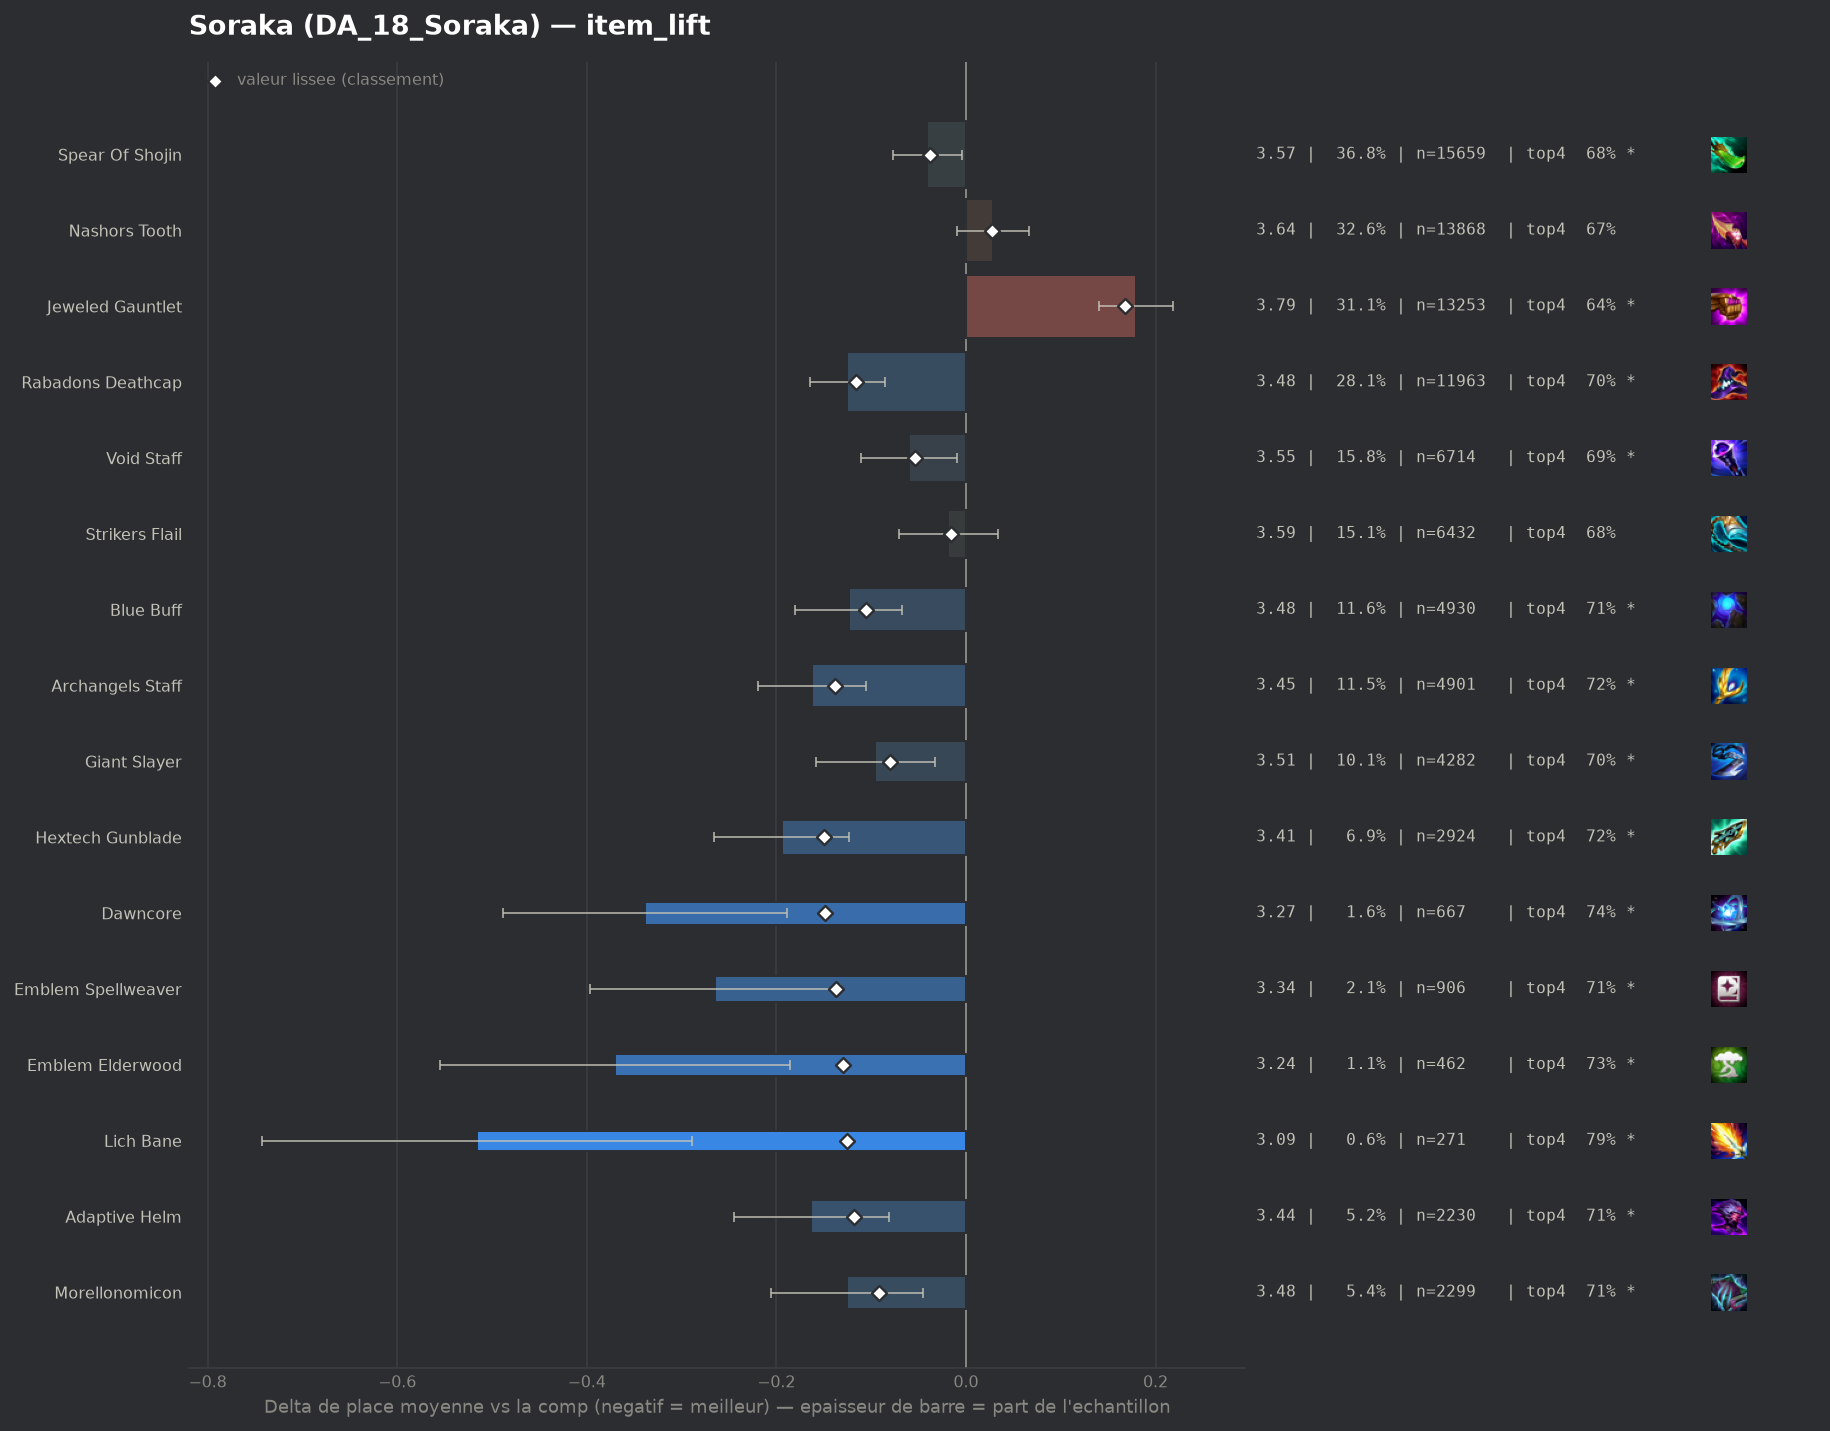

The table this chart was drawn from, first rows:
group, label, n, share, avg_place, shrunk_avg, score, d_avg, d_avg_pess, impact, d_top4, win, top2, top4, sd, z, p, significant
populaire, Hextech Gunblade, 2924, 0.06869, 3.414, 3.458, -0.15, -0.194, -0.123, 0.0103, 0.0425, 0.1809, 0.3803, 0.7192, 1.902, -5.33, 0.0, True
pepite, Dawncore, 667, 0.01567, 3.27, 3.46, -0.149, -0.339, -0.189, 0.0023, 0.0639, 0.2264, 0.4258, 0.7406, 1.958, -4.43, 1e-05, True
populaire, Archangels Staff, 4901, 0.1151, 3.447, 3.471, -0.138, -0.162, -0.105, 0.0159, 0.0401, 0.1804, 0.3816, 0.7168, 1.92, -5.56, 0.0, True
pepite, Emblem Spellweaver, 906, 0.02128, 3.343, 3.472, -0.137, -0.265, -0.133, 0.0029, 0.0341, 0.2274, 0.4216, 0.7108, 2.005, -3.94, 8e-05, True
pepite, Emblem Elderwood, 462, 0.01085, 3.238, 3.478, -0.13, -0.37, -0.186, 0.0014, 0.0506, 0.2641, 0.461, 0.7273, 2.013, -3.93, 8e-05, True
pepite, Lich Bane, 271, 0.006366, 3.092, 3.484, -0.125, -0.516, -0.289, 0.0008, 0.1093, 0.2399, 0.4686, 0.786, 1.898, -4.46, 1e-05, True
pepite, Adaptive Helm, 2230, 0.05238, 3.445, 3.49, -0.118, -0.163, -0.081, 0.0062, 0.0376, 0.1834, 0.378, 0.7143, 1.917, -3.91, 9e-05, True
populaire, Rabadons Deathcap, 11963, 0.281, 3.484, 3.492, -0.116, -0.125, -0.085, 0.0327, 0.0242, 0.1851, 0.3798, 0.7009, 1.965, -6.11, 0.0, True
populaire, Blue Buff, 4930, 0.1158, 3.485, 3.503, -0.105, -0.123, -0.067, 0.0122, 0.0332, 0.1748, 0.369, 0.7099, 1.92, -4.26, 2e-05, True
pepite, Morellonomicon, 2299, 0.054, 3.483, 3.517, -0.092, -0.126, -0.045, 0.0049, 0.0327, 0.164, 0.3736, 0.7094, 1.91, -3.06, 0.00218, True
populaire, Giant Slayer, 4282, 0.1006, 3.513, 3.529, -0.08, -0.096, -0.033, 0.008, 0.0255, 0.1796, 0.3718, 0.7022, 1.985, -3.01, 0.00262, True
, Red Buff, 1355, 0.03183, 3.513, 3.55, -0.059, -0.096, 0.0, 0.0019, 0.0333, 0.1668, 0.3727, 0.71, 1.934, -1.79, 0.07377, True
populaire, Void Staff, 6714, 0.1577, 3.548, 3.555, -0.054, -0.06, -0.009, 0.0085, 0.0136, 0.1772, 0.3674, 0.6903, 1.978, -2.33, 0.02007, True
populaire, Spear Of Shojin, 15659, 0.3678, 3.568, 3.57, -0.038, -0.041, -0.004, 0.0142, 0.0081, 0.1763, 0.3667, 0.6848, 1.997, -2.17, 0.0297, True
populaire, Strikers Flail, 6432, 0.1511, 3.59, 3.592, -0.016, -0.019, 0.0, 0.0025, 0.0038, 0.1729, 0.359, 0.6805, 1.994, -0.7, 0.4867, False
, Hand Of Justice, 139, 0.003265, 3.525, 3.597, -0.012, -0.083, 0.0, 0.0, 0.0427, 0.1439, 0.3885, 0.7194, 1.994, -0.49, 0.6232, False
, Emblem Blackthorn, 365, 0.008574, 3.603, 3.607, -0.002, -0.006, 0.0, 0.0, -0.011, 0.1918, 0.3726, 0.6658, 2.054, -0.05, 0.958, False
, Eternal Pact, 210, 0.004933, 3.662, 3.619, 0.011, 0.053, 0.0, -0.0001, -0.0338, 0.1952, 0.4, 0.6429, 2.13, 0.36, 0.7166, False
, Rabadons Deathcap Radiant, 158, 0.003711, 3.709, 3.624, 0.016, 0.1, 0.0, -0.0001, 0.0068, 0.1456, 0.3354, 0.6835, 2.001, 0.63, 0.5288, False
, Emblem Invoker, 118, 0.002772, 3.78, 3.629, 0.021, 0.171, 0.0, -0.0001, -0.0326, 0.1695, 0.3136, 0.6441, 2.08, 0.89, 0.3716, False
, Emblem Lunar, 99, 0.002326, 3.848, 3.633, 0.025, 0.24, 0.0, -0.0001, -0.0504, 0.1515, 0.2828, 0.6263, 1.982, 1.2, 0.2286, False
populaire, Nashors Tooth, 13868, 0.3258, 3.638, 3.636, 0.027, 0.029, 0.0, -0.0089, -0.0041, 0.1626, 0.3447, 0.6726, 1.974, 1.5, 0.1328, False
, Jeweled Gauntlet Radiant, 43, 0.00101, 4.628, 3.657, 0.049, 1.019, 0.45, -0.0, -0.2116, 0.0465, 0.1628, 0.4651, 1.905, 3.51, 0.00045, True
, Emblem Inferno, 133, 0.003124, 3.992, 3.66, 0.052, 0.384, 0.019, -0.0002, -0.0978, 0.1654, 0.3158, 0.5789, 2.143, 2.06, 0.03905, True
, Ludens Tempest, 148, 0.003477, 3.973, 3.662, 0.054, 0.365, 0.046, -0.0002, -0.0551, 0.1149, 0.2703, 0.6216, 1.973, 2.24, 0.02481, True
, Nashors Tooth Radiant, 122, 0.002866, 4.049, 3.664, 0.055, 0.441, 0.077, -0.0002, -0.0783, 0.0738, 0.3115, 0.5984, 2.048, 2.37, 0.0176, True
, Emblem Blossom, 199, 0.004675, 3.96, 3.675, 0.067, 0.351, 0.063, -0.0003, -0.0888, 0.1407, 0.3065, 0.5879, 2.074, 2.39, 0.01707, True
, Blighting Jewel, 93, 0.002185, 4.419, 3.688, 0.08, 0.811, 0.424, -0.0002, -0.1283, 0.086, 0.172, 0.5484, 1.903, 4.11, 4e-05, True
, Guinsoos Rageblade, 1170, 0.02748, 3.766, 3.7, 0.091, 0.157, 0.042, -0.0025, -0.0331, 0.135, 0.3256, 0.6436, 1.98, 2.68, 0.00733, True
, Component Recurve Bow, 58, 0.001362, 5.069, 3.702, 0.093, 1.461, 0.959, -0.0001, -0.2629, 0.0172, 0.1379, 0.4138, 1.946, 5.71, 0.0, True
, Manazane, 288, 0.006765, 3.99, 3.705, 0.096, 0.381, 0.146, -0.0007, -0.076, 0.1389, 0.2674, 0.6007, 2.034, 3.17, 0.00152, True
, Component Needlessly Large Rod, 144, 0.003383, 4.542, 3.743, 0.135, 0.933, 0.593, -0.0005, -0.2045, 0.0694, 0.2292, 0.4722, 2.078, 5.38, 0.0, True
populaire, Jeweled Gauntlet, 13253, 0.3113, 3.787, 3.776, 0.168, 0.179, 0.14, -0.0523, -0.0329, 0.1435, 0.3173, 0.6438, 1.994, 9.01, 0.0, True
